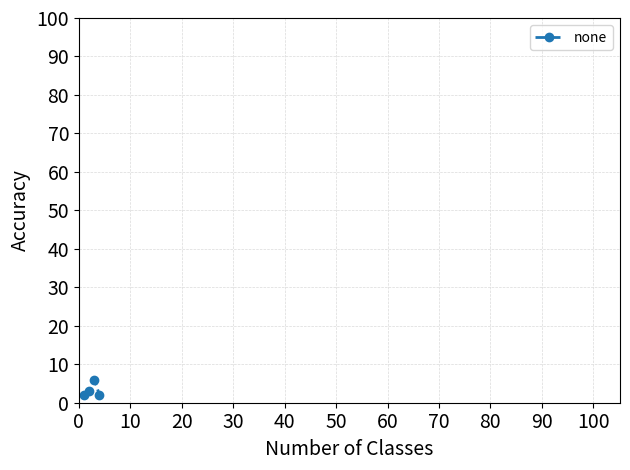

Recreate this plot in Python.
import matplotlib.pyplot as plt
import matplotlib

plt.switch_backend('agg')


MEDIUM_SIZE = 14

font = {'family' : 'sans-serif'}

matplotlib.rc('xtick', labelsize=14)
matplotlib.rc('ytick', labelsize=14)
plt.rc('axes', labelsize=MEDIUM_SIZE)    # fontsize of the x and y labels

matplotlib.rc('font', **font)
from matplotlib import rcParams
rcParams.update({'figure.autolayout': True})
# plt.style.use('ggplot')
print(plt.style.available)

class Plotter():
    def  __init__(self):
        import itertools
        # plt.figure(figsize=(12, 9))
        self.marker = itertools.cycle(('o', '+', "v", "^", "8",'.', '*'))
        self.handles=[]
        self.lines = itertools.cycle(('--', '-.', '-', ':'))
    def plot(self,x,y, xLabel="Number of Classes",yLabel = "Accuracy", legend="none",title=None, error=None):
        self.x = x
        self.y = y
        plt.grid(color='0.86', linestyle='--', linewidth=0.5)
        if error is None:
            l, = plt.plot(x,y,linestyle=next(self.lines), marker=next(self.marker), label=legend, linewidth=2.0)
        else:
            l = plt.errorbar(x, y, yerr=error, linestyle=next(self.lines), marker=next(self.marker), label=legend, linewidth=2.5)

        self.handles.append(l)
        self.x_label = xLabel
        self.y_label = yLabel
        if title is not None:
            plt.title(title)

    def save_fig(self, path, xticks=105):
        plt.legend(handles=self.handles)
        plt.ylim( (0, 100) )
        plt.xlim((0,xticks+.2))
        plt.ylabel(self.y_label)
        plt.xlabel(self.x_label)
        plt.yticks(list(range(0,105,10)))
        plt.xticks(list(range(0, xticks+1, int(xticks/10))))
        plt.savefig(path+"globalPlot_.eps",format='eps', dpi=1200)

if __name__=="__main__":
    pl = Plotter()
    pl.plot([1,2,3,4], [2,3,6,2])
    pl.save_fig("test.jpg")
